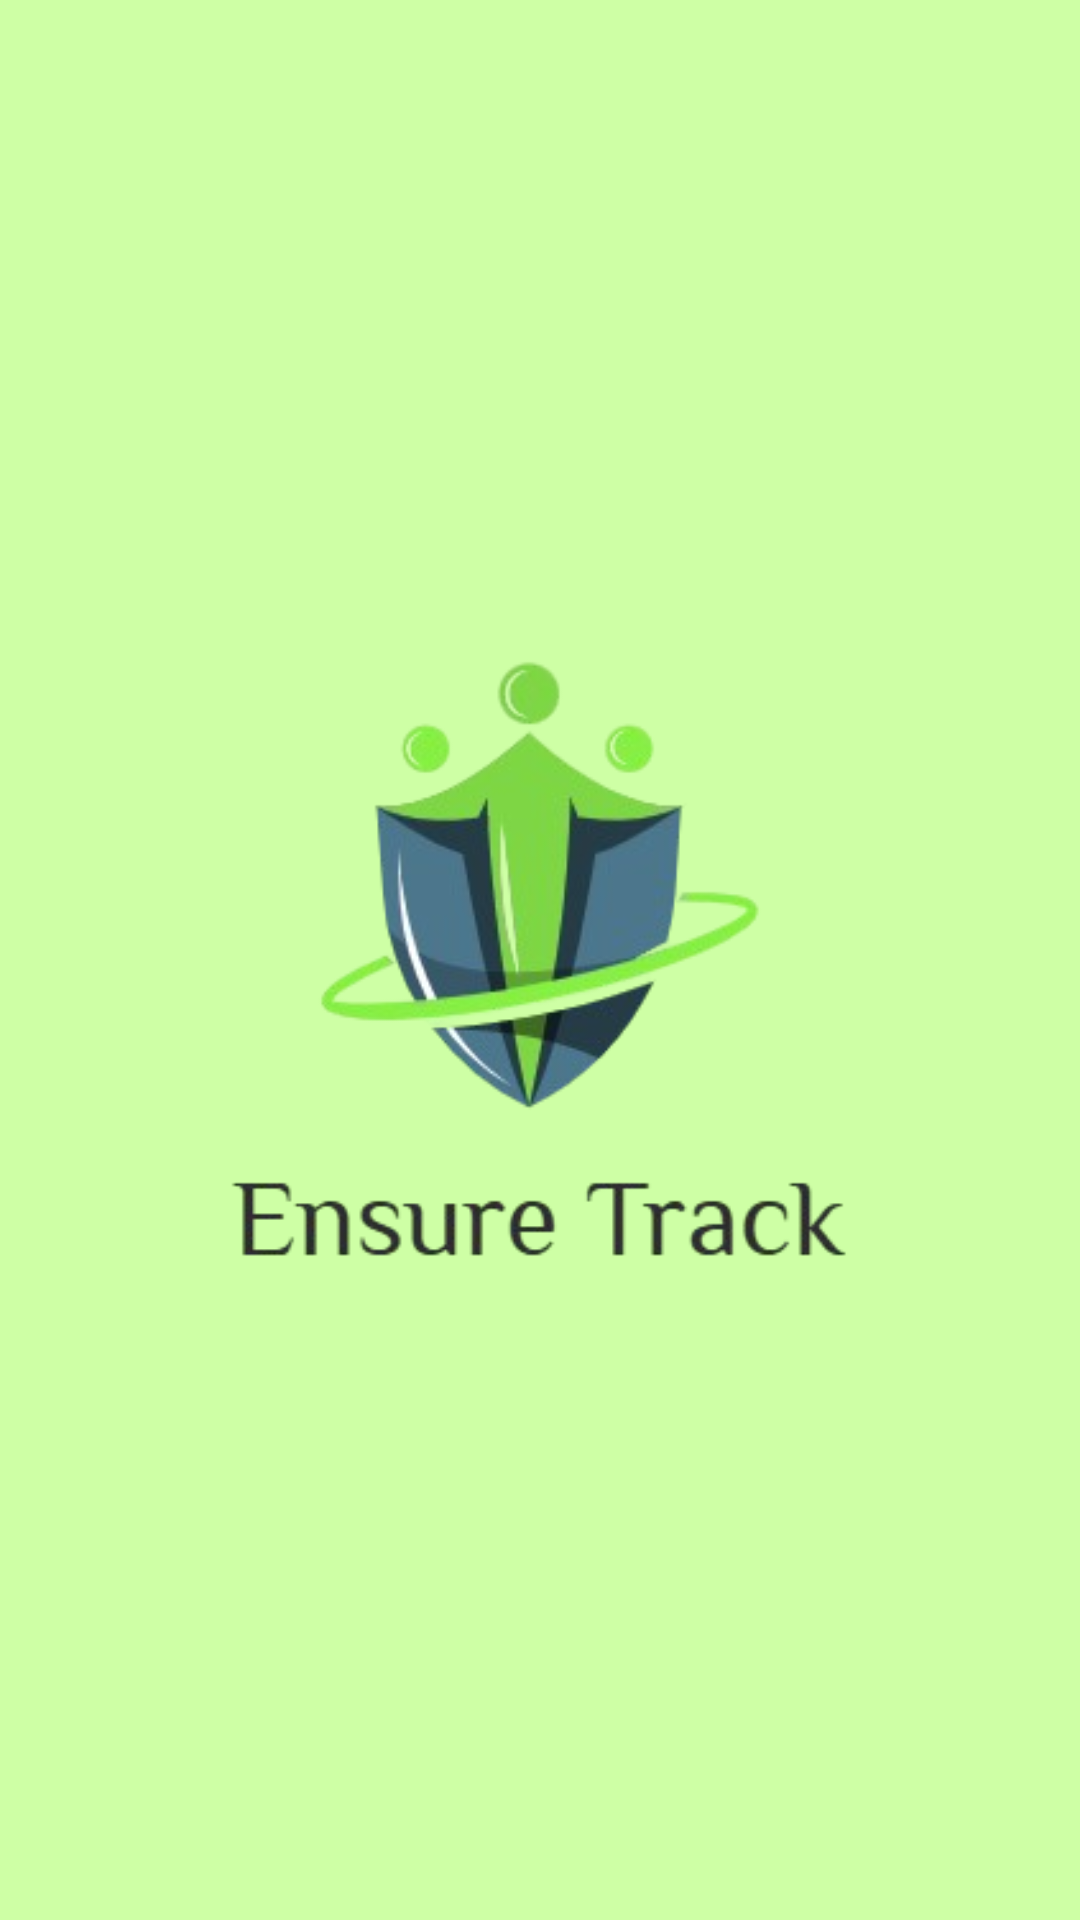

Produce the Android XML layout that renders to this screen, including the resource entries it uses.
<!-- AndroidManifest.xml: application theme Theme.EnsureTrack -->
<!-- res/layout/activity_splash.xml -->
<?xml version="1.0" encoding="utf-8"?>
<androidx.constraintlayout.widget.ConstraintLayout xmlns:android="http://schemas.android.com/apk/res/android"
    xmlns:app="http://schemas.android.com/apk/res-auto"
    xmlns:tools="http://schemas.android.com/tools"
    android:id="@+id/main"
    android:background="@color/AppColor"
    android:layout_width="match_parent"
    android:layout_height="match_parent"
    tools:context=".SplashActivity">
    <ImageView
        android:src="@drawable/logo"
        android:layout_width="match_parent"
        android:layout_height="match_parent"
        app:layout_constraintStart_toStartOf="parent"
        app:layout_constraintEnd_toEndOf="parent"
        app:layout_constraintTop_toTopOf="parent"
        android:contentDescription="@string/app_name"
        app:layout_constraintBottom_toBottomOf="parent"/>


</androidx.constraintlayout.widget.ConstraintLayout>
<!-- resources referenced by this layout -->
<resources>
  <color name="AppColor">#ceffa5</color>
  <!-- drawable logo: png bitmap (drawable, 51133 bytes) -->
  <string name="app_name">EnsureTrack</string>
  <style name="Theme.EnsureTrack" parent="Base.Theme.EnsureTrack" />
  <style name="Base.Theme.EnsureTrack" parent="Theme.Material3.DayNight.NoActionBar">
          
           <item name="colorPrimary">@color/AppColor</item>
      </style>
</resources>
